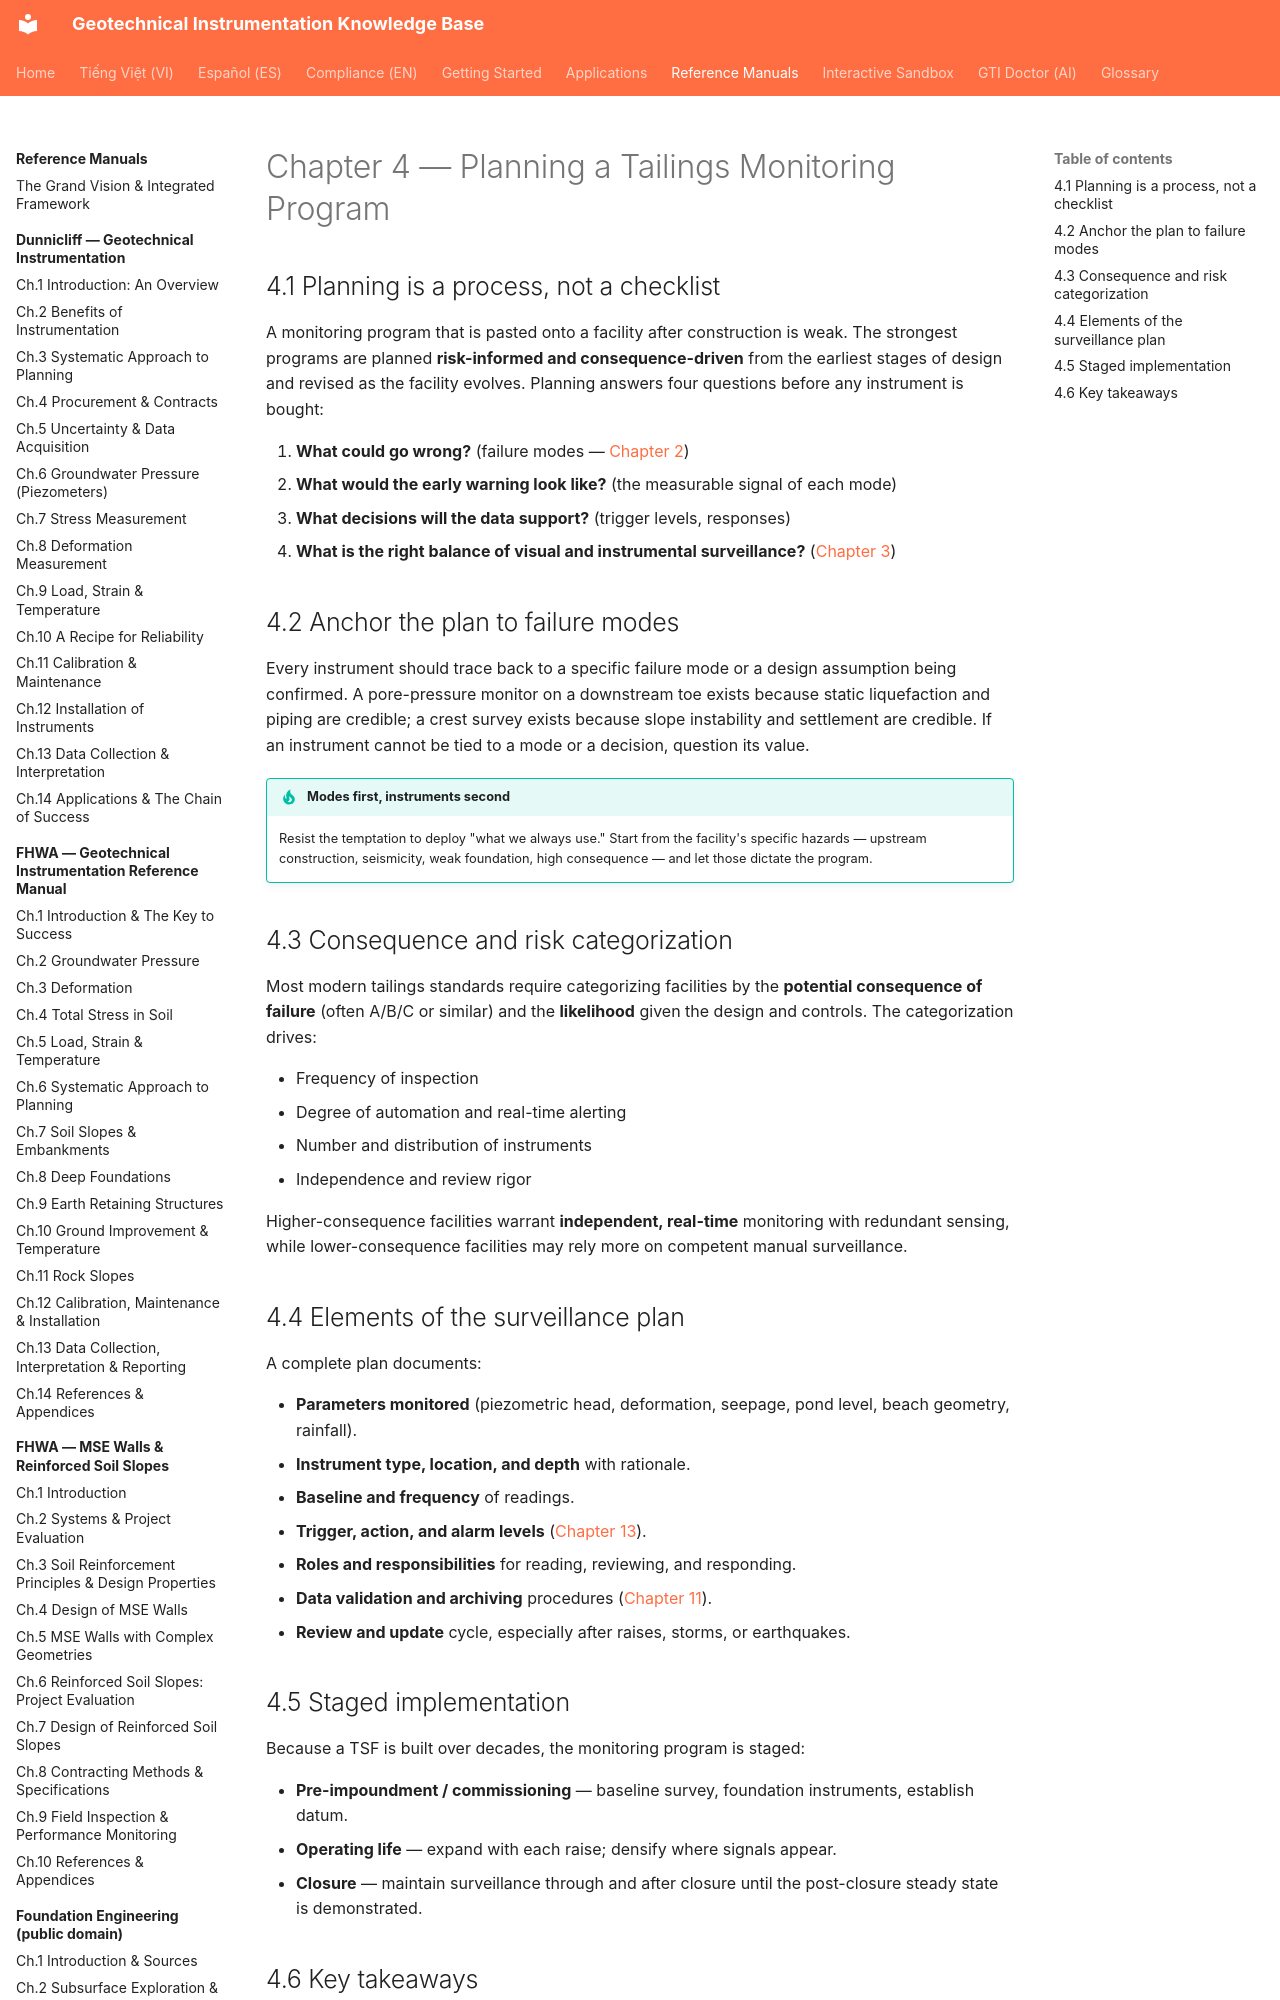

repository: geoinst/geoinst.github.io · page: reference-manuals/tailings-dam-safety/chapter-04-planning/index.html · generator: mkdocs

---
lang: en
lang_alt: vi/reference-manuals/tailings-dam-safety/chapter-04-planning/
---
# Chapter 4 — Planning a Tailings Monitoring Program

## 4.1 Planning is a process, not a checklist

A monitoring program that is pasted onto a facility after construction is weak.
The strongest programs are planned **risk-informed and consequence-driven** from
the earliest stages of design and revised as the facility evolves. Planning
answers four questions before any instrument is bought:

1. **What could go wrong?** (failure modes — [Chapter 2](chapter-02-facilities-and-failures.md))
2. **What would the early warning look like?** (the measurable signal of each mode)
3. **What decisions will the data support?** (trigger levels, responses)
4. **What is the right balance of visual and instrumental surveillance?** ([Chapter 3](chapter-03-philosophy.md))
